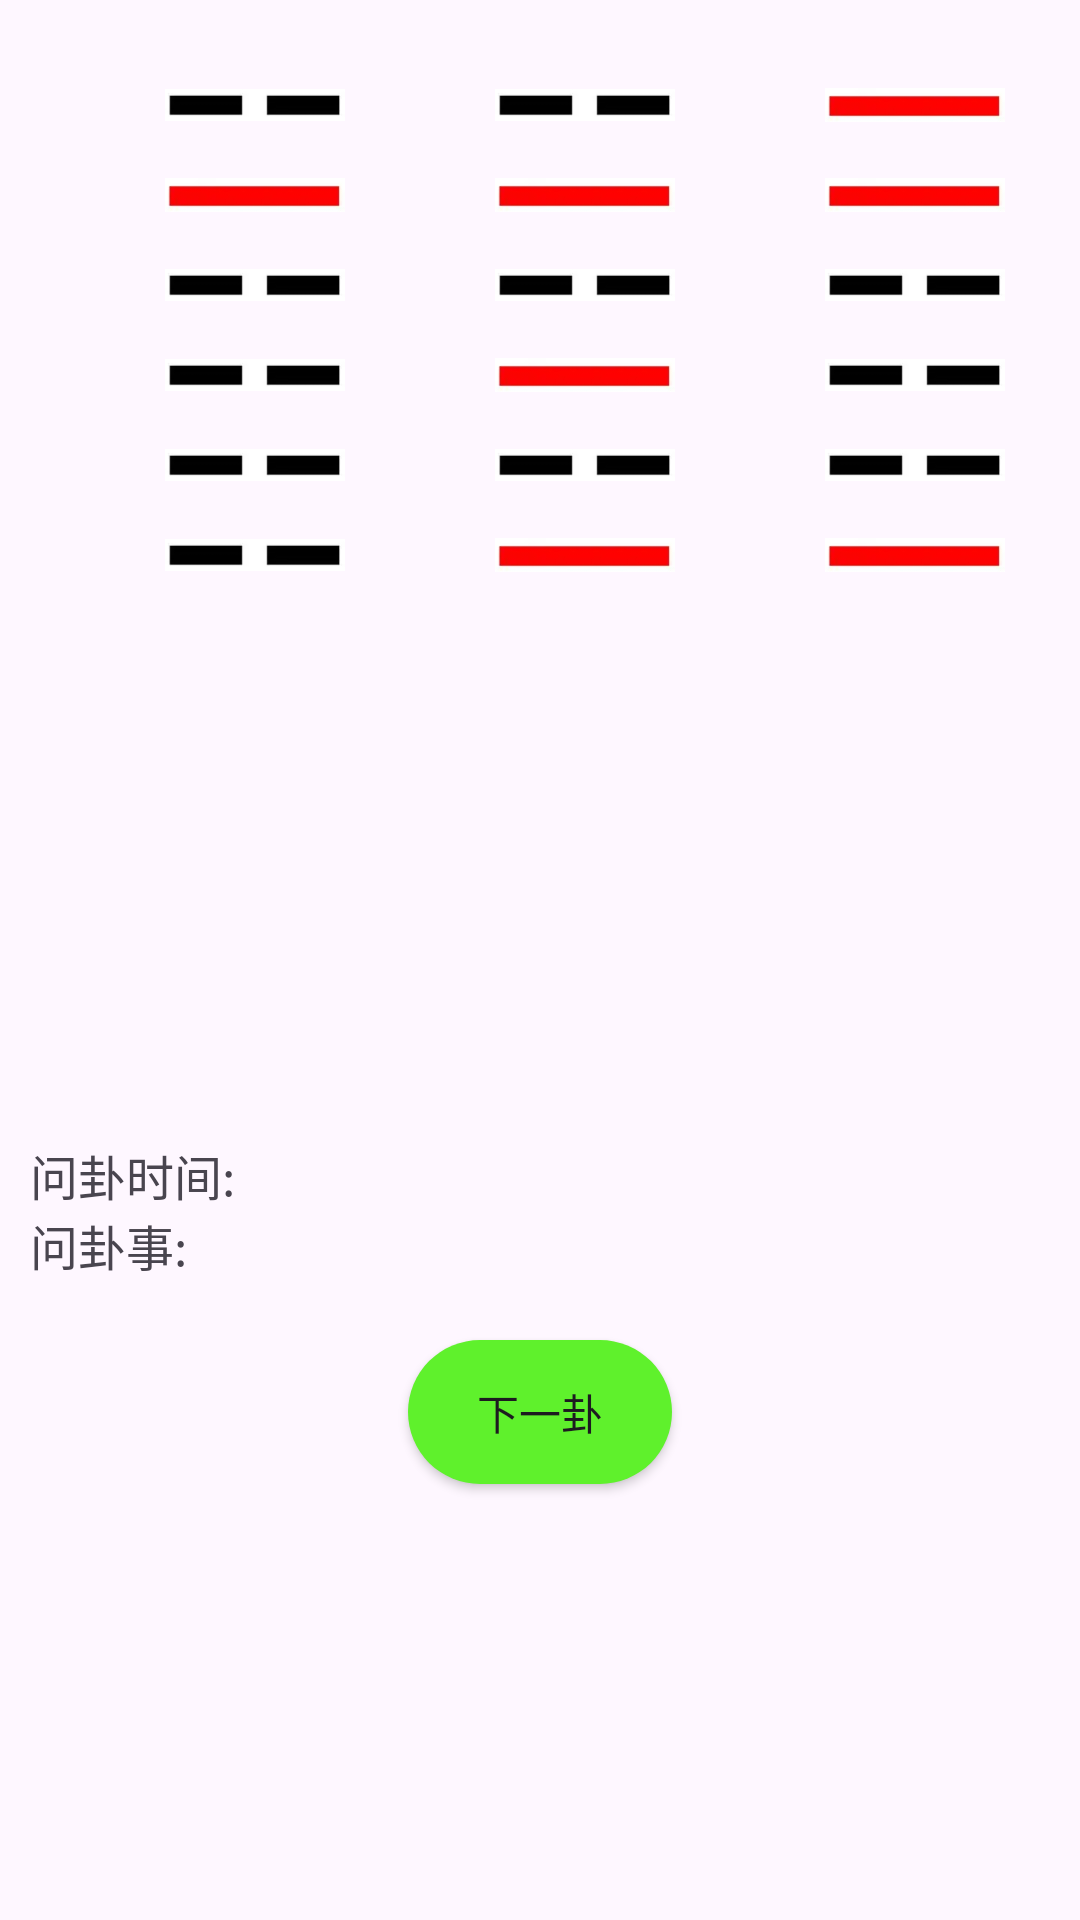

Produce the Android XML layout that renders to this screen, including the resource entries it uses.
<!-- AndroidManifest.xml: application theme Theme.Suanguaming -->
<!-- res/layout/activity_mei_collect.xml -->
<?xml version="1.0" encoding="utf-8"?>
<LinearLayout xmlns:android="http://schemas.android.com/apk/res/android"
    xmlns:tools="http://schemas.android.com/tools"
    android:id="@+id/main"
    android:layout_width="match_parent"
    android:layout_height="match_parent"
    android:orientation="vertical"
    tools:context=".ui.meihua.MeiCollectActivity">

    <LinearLayout
        android:layout_width="match_parent"
        android:layout_height="wrap_content"
        android:orientation="horizontal"
        android:paddingTop="20dp">

        <LinearLayout
            android:layout_width="wrap_content"
            android:layout_height="match_parent"
            android:layout_weight="1"
            android:gravity="center"
            android:orientation="vertical">

            <LinearLayout
                android:layout_width="wrap_content"
                android:layout_height="wrap_content"
                android:orientation="horizontal">

                <TextView
                    android:id="@+id/dongliu"
                    android:layout_width="30dp"
                    android:layout_height="30dp"
                    android:gravity="center"
                    android:text=""
                    android:textStyle="bold" />

                <ImageView
                    android:id="@+id/liuyao"
                    android:layout_width="60dp"
                    android:layout_height="30dp"
                    android:src="@mipmap/yin" />
            </LinearLayout>


            <LinearLayout
                android:layout_width="wrap_content"
                android:layout_height="wrap_content"
                android:orientation="horizontal">

                <TextView
                    android:id="@+id/dongwu"
                    android:layout_width="30dp"
                    android:layout_height="30dp"
                    android:gravity="center"
                    android:text=""
                    android:textStyle="bold" />

                <ImageView
                    android:id="@+id/wuyao"
                    android:layout_width="60dp"
                    android:layout_height="30dp"
                    android:src="@mipmap/yang" />
            </LinearLayout>

            <LinearLayout
                android:layout_width="wrap_content"
                android:layout_height="wrap_content"
                android:orientation="horizontal">

                <TextView
                    android:id="@+id/dongsi"
                    android:layout_width="30dp"
                    android:layout_height="30dp"
                    android:gravity="center"
                    android:text=""
                    android:textStyle="bold" />

                <ImageView
                    android:id="@+id/siyao"
                    android:layout_width="60dp"
                    android:layout_height="30dp"
                    android:src="@mipmap/yin" />
            </LinearLayout>

            <LinearLayout
                android:layout_width="wrap_content"
                android:layout_height="wrap_content"
                android:orientation="horizontal">

                <TextView
                    android:id="@+id/dongsan"
                    android:layout_width="30dp"
                    android:layout_height="30dp"
                    android:gravity="center"
                    android:text=""
                    android:textStyle="bold" />

                <ImageView
                    android:id="@+id/sanyao"
                    android:layout_width="60dp"
                    android:layout_height="30dp"
                    android:src="@mipmap/yin" />
            </LinearLayout>

            <LinearLayout
                android:layout_width="wrap_content"
                android:layout_height="wrap_content"
                android:orientation="horizontal">

                <TextView
                    android:id="@+id/donger"
                    android:layout_width="30dp"
                    android:layout_height="30dp"
                    android:gravity="center"
                    android:text=""
                    android:textStyle="bold" />

                <ImageView
                    android:id="@+id/eryao"
                    android:layout_width="60dp"
                    android:layout_height="30dp"
                    android:src="@mipmap/yin" />
            </LinearLayout>

            <LinearLayout
                android:layout_width="wrap_content"
                android:layout_height="wrap_content"
                android:orientation="horizontal">

                <TextView
                    android:id="@+id/dongyi"
                    android:layout_width="30dp"
                    android:layout_height="30dp"
                    android:gravity="center"
                    android:text=""
                    android:textStyle="bold" />

                <ImageView
                    android:id="@+id/chuyao"
                    android:layout_width="60dp"
                    android:layout_height="30dp"
                    android:src="@mipmap/yin" />
            </LinearLayout>

        </LinearLayout>

        <LinearLayout
            android:layout_width="wrap_content"
            android:layout_height="match_parent"
            android:layout_weight="1"
            android:gravity="center"
            android:orientation="vertical">

            <ImageView
                android:id="@+id/huliu"
                android:layout_width="60dp"
                android:layout_height="30dp"
                android:src="@mipmap/yin" />

            <ImageView
                android:id="@+id/huwu"
                android:layout_width="60dp"
                android:layout_height="30dp"
                android:src="@mipmap/yang" />

            <ImageView
                android:id="@+id/husi"
                android:layout_width="60dp"
                android:layout_height="30dp"
                android:src="@mipmap/yin" />

            <ImageView
                android:id="@+id/husan"
                android:layout_width="60dp"
                android:layout_height="30dp"
                android:src="@mipmap/yang" />

            <ImageView
                android:id="@+id/huer"
                android:layout_width="60dp"
                android:layout_height="30dp"
                android:src="@mipmap/yin" />

            <ImageView
                android:id="@+id/huyi"
                android:layout_width="60dp"
                android:layout_height="30dp"
                android:src="@mipmap/yang" />

        </LinearLayout>

        <LinearLayout
            android:layout_width="wrap_content"
            android:layout_height="match_parent"
            android:layout_weight="1"
            android:gravity="center"
            android:orientation="vertical">

            <ImageView
                android:id="@+id/bianliu"
                android:layout_width="60dp"
                android:layout_height="30dp"
                android:src="@mipmap/yang" />

            <ImageView
                android:id="@+id/bianwu"
                android:layout_width="60dp"
                android:layout_height="30dp"
                android:src="@mipmap/yang" />

            <ImageView
                android:id="@+id/biansi"
                android:layout_width="60dp"
                android:layout_height="30dp"
                android:src="@mipmap/yin" />

            <ImageView
                android:id="@+id/biansan"
                android:layout_width="60dp"
                android:layout_height="30dp"
                android:src="@mipmap/yin" />

            <ImageView
                android:id="@+id/bianer"
                android:layout_width="60dp"
                android:layout_height="30dp"
                android:src="@mipmap/yin" />

            <ImageView
                android:id="@+id/bianyi"
                android:layout_width="60dp"
                android:layout_height="30dp"
                android:src="@mipmap/yang" />

        </LinearLayout>

    </LinearLayout>

    <LinearLayout
        android:layout_width="match_parent"
        android:layout_height="wrap_content"
        android:layout_gravity="center"
        android:gravity="center"
        android:orientation="vertical">


        <TextView
            android:id="@+id/tv_bengua"
            android:layout_width="wrap_content"
            android:layout_height="wrap_content"
            android:layout_marginTop="15dp"
            android:text=""
            android:textSize="26sp"
            tools:text="上上上上上" />

        <TextView
            android:id="@+id/tv_hugua"
            android:layout_width="wrap_content"
            android:layout_height="wrap_content"
            android:layout_marginTop="15dp"
            android:text=""
            android:textSize="26sp"
            tools:text="上上上上上" />

        <TextView
            android:id="@+id/tv_biangua"
            android:layout_width="wrap_content"
            android:layout_height="wrap_content"
            android:layout_marginTop="15dp"
            android:text=""
            android:textSize="26sp"
            tools:text="上上上上上" />
    </LinearLayout>

    <LinearLayout
        android:layout_width="match_parent"
        android:layout_height="wrap_content"
        android:layout_marginTop="30dp"
        android:orientation="horizontal"
        android:paddingLeft="10dp"
        android:paddingRight="10dp">

        <TextView
            android:layout_width="wrap_content"
            android:layout_height="wrap_content"
            android:text="问卦时间:"
            android:textSize="16sp" />

        <TextView
            android:id="@+id/tv_time"
            android:layout_width="wrap_content"
            android:layout_height="wrap_content"
            android:layout_gravity="center"
            android:text=""
            android:textSize="16sp" />
    </LinearLayout>

    <LinearLayout
        android:layout_width="match_parent"
        android:layout_height="wrap_content"
        android:orientation="horizontal"
        android:paddingLeft="10dp"
        android:paddingRight="10dp">

        <TextView
            android:layout_width="wrap_content"
            android:layout_height="wrap_content"
            android:text="问卦事:"
            android:textSize="16sp" />

        <TextView
            android:id="@+id/tv_thing"
            android:layout_width="wrap_content"
            android:layout_height="wrap_content"
            android:text=""
            android:textSize="16sp" />
    </LinearLayout>

    <android.widget.Button
        android:id="@+id/btn_next"
        android:layout_width="wrap_content"
        android:layout_height="wrap_content"
        android:layout_gravity="center"
        android:layout_marginTop="20dp"
        android:background="@drawable/button_bg"
        android:text="下一卦">

    </android.widget.Button>

</LinearLayout>
<!-- resources referenced by this layout -->
<resources>
  <!-- drawable button_bg (drawable) -->
  <?xml version="1.0" encoding="utf-8"?>
  <selector xmlns:android="http://schemas.android.com/apk/res/android">
  
      <item android:state_pressed="false">
          <shape>
              <solid android:color="@color/mainColor" />
              <corners android:radius="50dp" />
          </shape>
      </item>
  </selector>
  <!-- mipmap yang: png bitmap (mipmap-xxxhdpi, 5543 bytes) -->
  <!-- mipmap yin: png bitmap (mipmap-xxxhdpi, 2942 bytes) -->
  <style name="Theme.Suanguaming" parent="Theme.AppCompat.DayNight.NoActionBar">
          
          <item name="android:windowTranslucentNavigation">true</item>
          
          <item name="android:statusBarColor">@color/transparent</item>
      </style>
  <color name="mainColor">#5FF12C</color>
  <color name="transparent">#00000000</color>
</resources>
